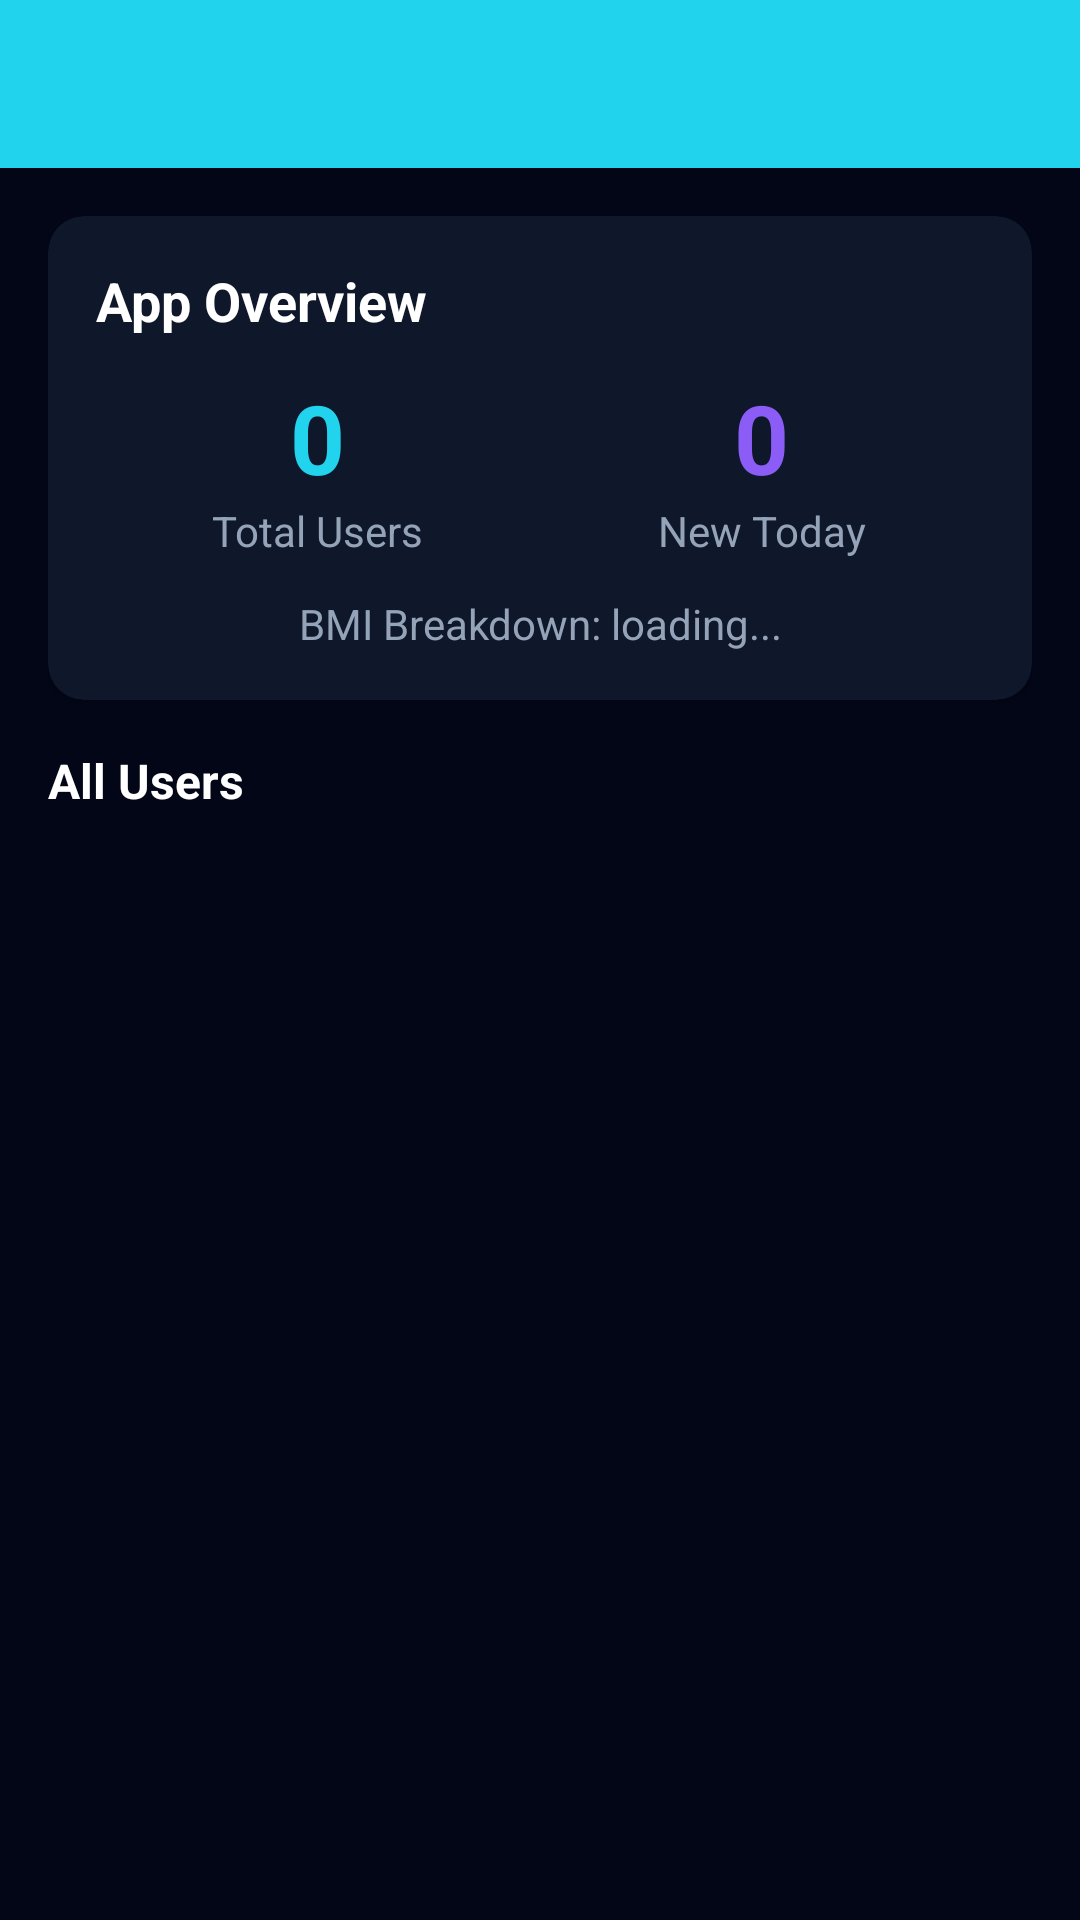

Layout XML and referenced resources for this Android screen:
<!-- AndroidManifest.xml: application theme Theme.SmartHealth -->
<!-- res/layout/activity_admin_dashboard.xml -->
<?xml version="1.0" encoding="utf-8"?>
<androidx.constraintlayout.widget.ConstraintLayout
    xmlns:android="http://schemas.android.com/apk/res/android"
    xmlns:app="http://schemas.android.com/apk/res-auto"
    android:layout_width="match_parent"
    android:layout_height="match_parent"
    android:background="@color/backgroundColor">

    <androidx.appcompat.widget.Toolbar
        android:id="@+id/toolbar"
        android:layout_width="0dp"
        android:layout_height="?attr/actionBarSize"
        android:background="@color/colorPrimary"
        android:elevation="4dp"
        app:titleTextColor="@android:color/white"
        app:layout_constraintEnd_toEndOf="parent"
        app:layout_constraintStart_toStartOf="parent"
        app:layout_constraintTop_toTopOf="parent" />

    <ProgressBar
        android:id="@+id/progressBar"
        android:layout_width="wrap_content"
        android:layout_height="wrap_content"
        android:visibility="gone"
        app:layout_constraintBottom_toBottomOf="parent"
        app:layout_constraintEnd_toEndOf="parent"
        app:layout_constraintStart_toStartOf="parent"
        app:layout_constraintTop_toTopOf="parent" />

    <ScrollView
        android:layout_width="0dp"
        android:layout_height="0dp"
        app:layout_constraintTop_toBottomOf="@id/toolbar"
        app:layout_constraintBottom_toBottomOf="parent"
        app:layout_constraintStart_toStartOf="parent"
        app:layout_constraintEnd_toEndOf="parent">

        <LinearLayout
            android:layout_width="match_parent"
            android:layout_height="wrap_content"
            android:orientation="vertical"
            android:padding="16dp">

            
            <com.google.android.material.card.MaterialCardView
                android:layout_width="match_parent"
                android:layout_height="wrap_content"
                android:layout_marginBottom="16dp"
                app:cardBackgroundColor="@color/cardBackground"
                app:cardCornerRadius="12dp"
                app:cardElevation="4dp">

                <LinearLayout
                    android:layout_width="match_parent"
                    android:layout_height="wrap_content"
                    android:orientation="vertical"
                    android:padding="16dp">

                    <TextView
                        android:layout_width="match_parent"
                        android:layout_height="wrap_content"
                        android:text="App Overview"
                        android:textSize="18sp"
                        android:textStyle="bold"
                        android:textColor="@color/textPrimary"
                        android:layout_marginBottom="12dp"/>

                    <LinearLayout
                        android:layout_width="match_parent"
                        android:layout_height="wrap_content"
                        android:orientation="horizontal">

                        <LinearLayout
                            android:layout_width="0dp"
                            android:layout_height="wrap_content"
                            android:layout_weight="1"
                            android:orientation="vertical"
                            android:gravity="center">

                            <TextView
                                android:id="@+id/tvTotalUsers"
                                android:layout_width="wrap_content"
                                android:layout_height="wrap_content"
                                android:text="0"
                                android:textSize="32sp"
                                android:textStyle="bold"
                                android:textColor="@color/colorPrimary"/>

                            <TextView
                                android:layout_width="wrap_content"
                                android:layout_height="wrap_content"
                                android:text="Total Users"
                                android:textColor="@color/textSecondary"/>
                        </LinearLayout>

                        <LinearLayout
                            android:layout_width="0dp"
                            android:layout_height="wrap_content"
                            android:layout_weight="1"
                            android:orientation="vertical"
                            android:gravity="center">

                            <TextView
                                android:id="@+id/tvActiveToday"
                                android:layout_width="wrap_content"
                                android:layout_height="wrap_content"
                                android:text="0"
                                android:textSize="32sp"
                                android:textStyle="bold"
                                android:textColor="@color/colorAccent"/>

                            <TextView
                                android:layout_width="wrap_content"
                                android:layout_height="wrap_content"
                                android:text="New Today"
                                android:textColor="@color/textSecondary"/>
                        </LinearLayout>
                    </LinearLayout>

                    <TextView
                        android:id="@+id/tvBmiBreakdown"
                        android:layout_width="match_parent"
                        android:layout_height="wrap_content"
                        android:text="BMI Breakdown: loading..."
                        android:textColor="@color/textSecondary"
                        android:layout_marginTop="12dp"
                        android:gravity="center"/>

                </LinearLayout>
            </com.google.android.material.card.MaterialCardView>

            
            <TextView
                android:layout_width="match_parent"
                android:layout_height="wrap_content"
                android:text="All Users"
                android:textSize="16sp"
                android:textStyle="bold"
                android:textColor="@color/textPrimary"
                android:layout_marginBottom="8dp"/>

            <androidx.recyclerview.widget.RecyclerView
                android:id="@+id/recyclerUsers"
                android:layout_width="match_parent"
                android:layout_height="wrap_content"
                android:nestedScrollingEnabled="false"/>

        </LinearLayout>
    </ScrollView>

</androidx.constraintlayout.widget.ConstraintLayout>
<!-- resources referenced by this layout -->
<resources>
  <color name="backgroundColor">#020617</color>
  <color name="cardBackground">#0F172A</color>
  <color name="colorAccent">#8B5CF6</color>
  <color name="colorPrimary">#22D3EE</color>
  <color name="textPrimary">#FFFFFF</color>
  <color name="textSecondary">#94A3B8</color>
  <style name="Theme.SmartHealth" parent="Theme.MaterialComponents.NoActionBar">
          <item name="colorPrimary">@color/colorPrimary</item>
          <item name="colorPrimaryDark">@color/backgroundColor</item>
          <item name="colorAccent">@color/colorAccent</item>
          <item name="android:windowBackground">@color/backgroundColor</item>
          <item name="android:statusBarColor">@color/backgroundColor</item>
          <item name="android:navigationBarColor">@color/cardBackground</item>
          <item name="android:textColorPrimary">@color/textPrimary</item>
          <item name="android:textColorSecondary">@color/textSecondary</item>
      </style>
</resources>
